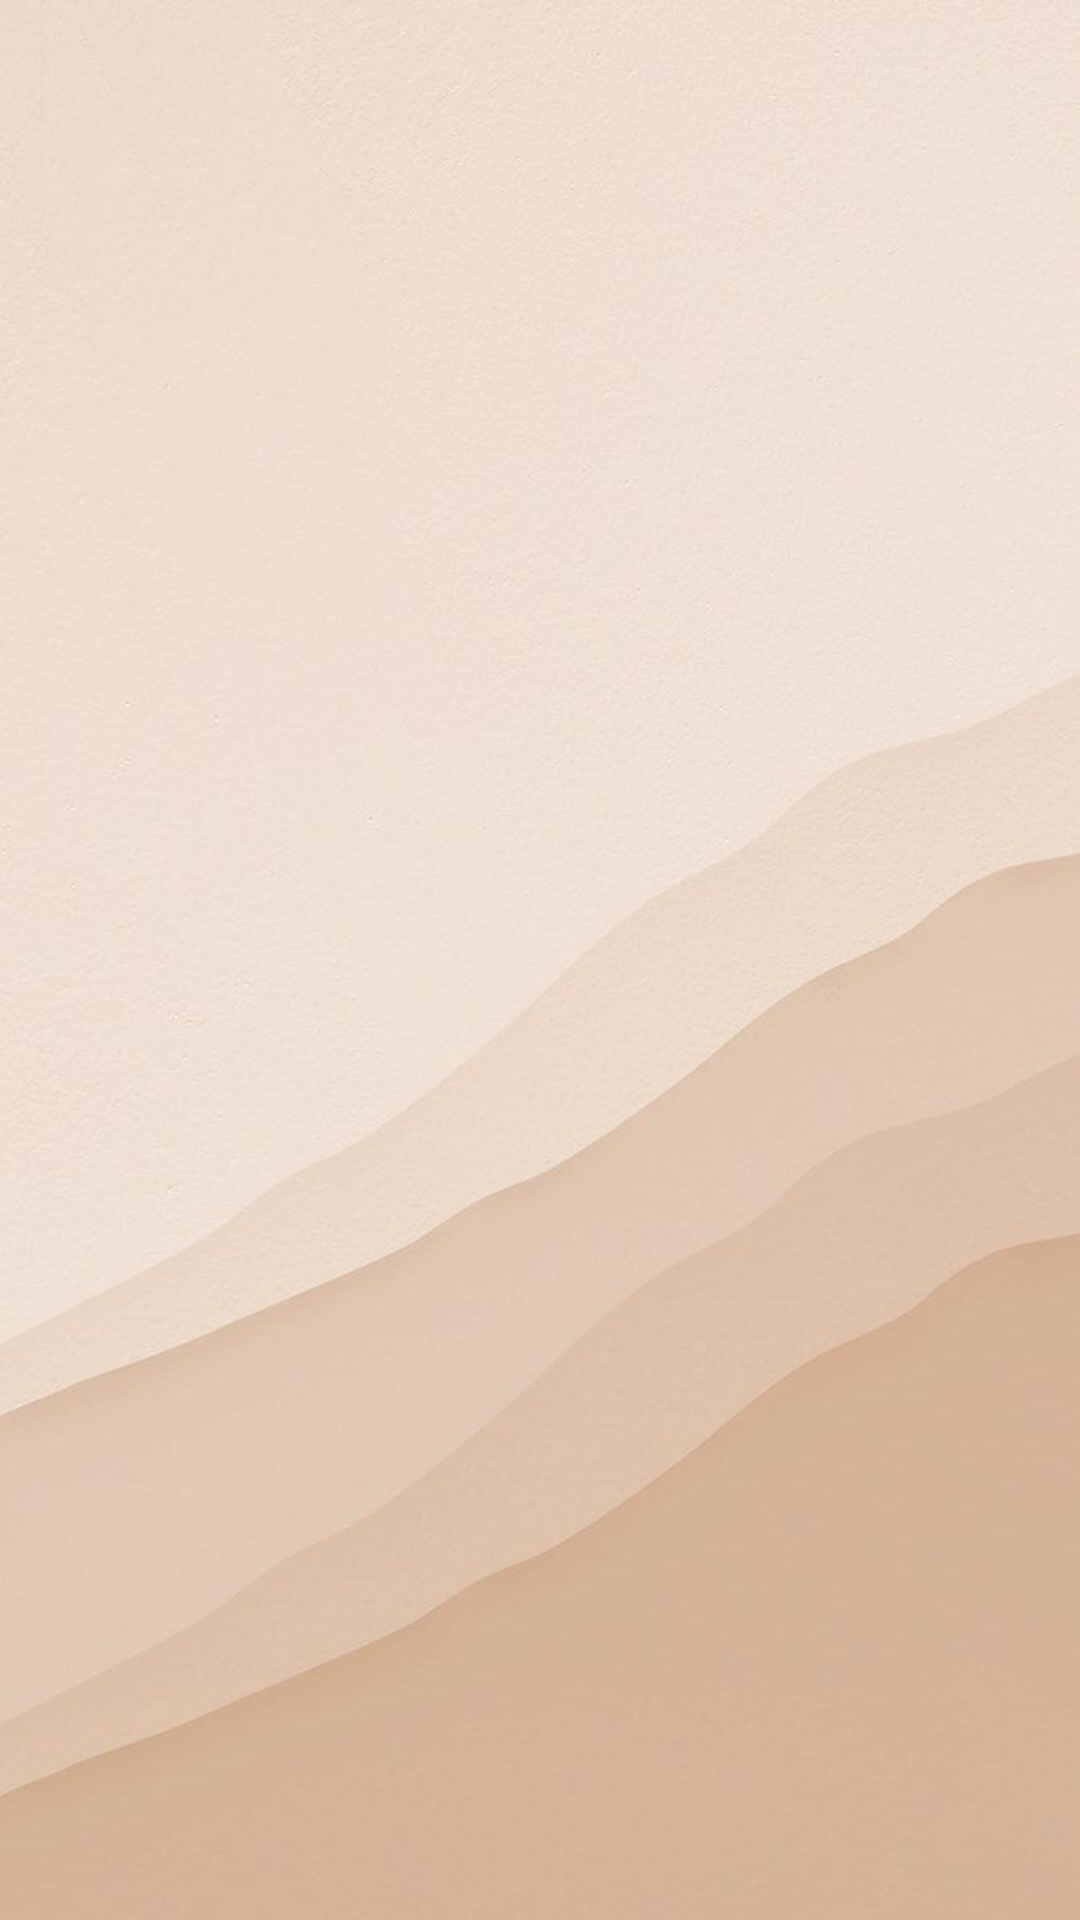

Reconstruct the res/layout file that produces this screen, plus the resources it refers to.
<!-- AndroidManifest.xml: application theme Theme.Mini2 -->
<!-- res/layout/fragment_history.xml -->
<?xml version="1.0" encoding="utf-8"?>
<androidx.constraintlayout.widget.ConstraintLayout
    xmlns:android="http://schemas.android.com/apk/res/android"
    xmlns:app="http://schemas.android.com/apk/res-auto"
    xmlns:tools="http://schemas.android.com/tools"
    android:layout_width="match_parent"
    android:layout_height="match_parent"
    android:layout_marginTop="?attr/actionBarSize"
    android:background="@drawable/restbg1"
    tools:context=".HistoryFragment">

    <ListView
        android:id="@+id/Historyview"
        android:layout_width="match_parent"
        android:layout_height="match_parent"
        app:layout_constraintBottom_toBottomOf="parent"
        app:layout_constraintEnd_toEndOf="parent"
        app:layout_constraintStart_toStartOf="parent"
        app:layout_constraintTop_toTopOf="parent" />
</androidx.constraintlayout.widget.ConstraintLayout>
<!-- resources referenced by this layout -->
<resources>
  <!-- drawable restbg1: jpg bitmap (drawable, 40430 bytes) -->
  <style name="Theme.Mini2" parent="Base.Theme.Mini2" />
  <style name="Base.Theme.Mini2" parent="Theme.Material3.DayNight.NoActionBar">
          
          
          <item name="colorPrimary">@color/colorPrimary</item>
          <item name="colorPrimaryDark">@color/colorPrimaryDark</item>
          <item name="colorAccent">@color/colorAccent</item>
      </style>
  <color name="colorPrimary">#765827</color>
  <color name="colorPrimaryDark">#000000</color>
  <color name="colorAccent">#EAC696</color>
</resources>
